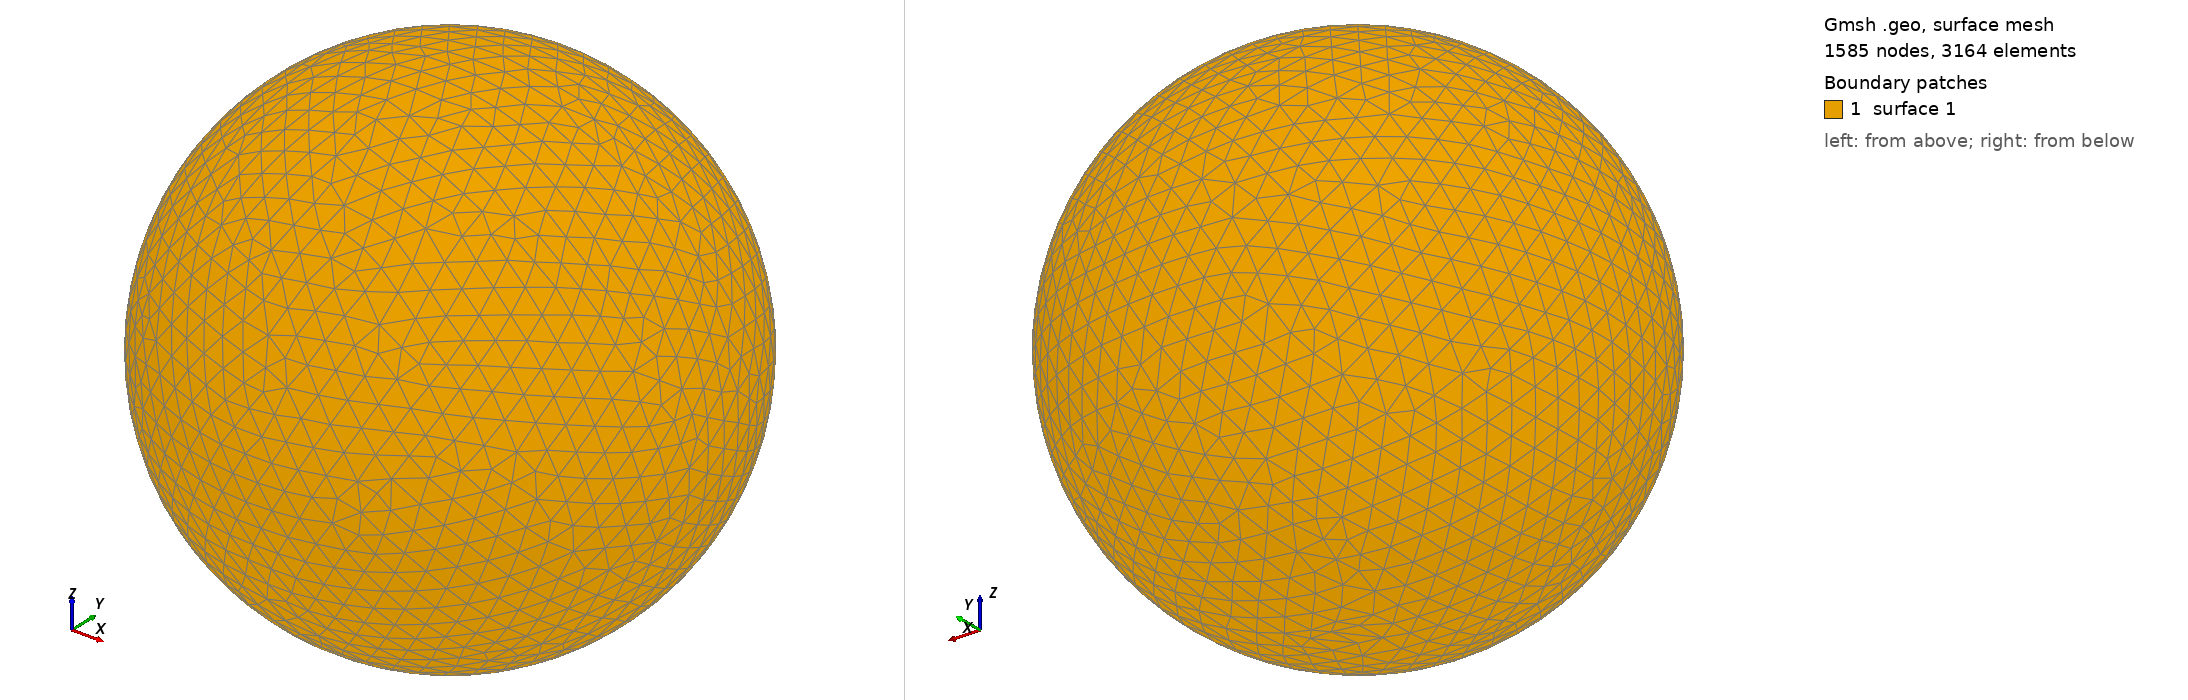

Gmsh geometry script, surface-meshed: 1585 nodes, 3164 surface elements. Boundary patches (legend numbers): 1 surface 1. Left view from above one corner, right view from below the opposite corner. The script declares no physical surfaces, so the legend lists its geometric surfaces. The drawing asked Gmsh for element sizes between 1% and 20% of the model's largest extent; the script's own settings can give other sizes.

=== shot2661.geo (drawn) ===
SetFactory("OpenCASCADE");
Point(1) = {0,0,0,0};
Sphere(1) = {0,0,0,0.69400000};
MeshSize{ PointsOf{ Surface{:}; } } = 0.069400000;
Mesh.ElementOrder=1;
Mesh.Format=39;
